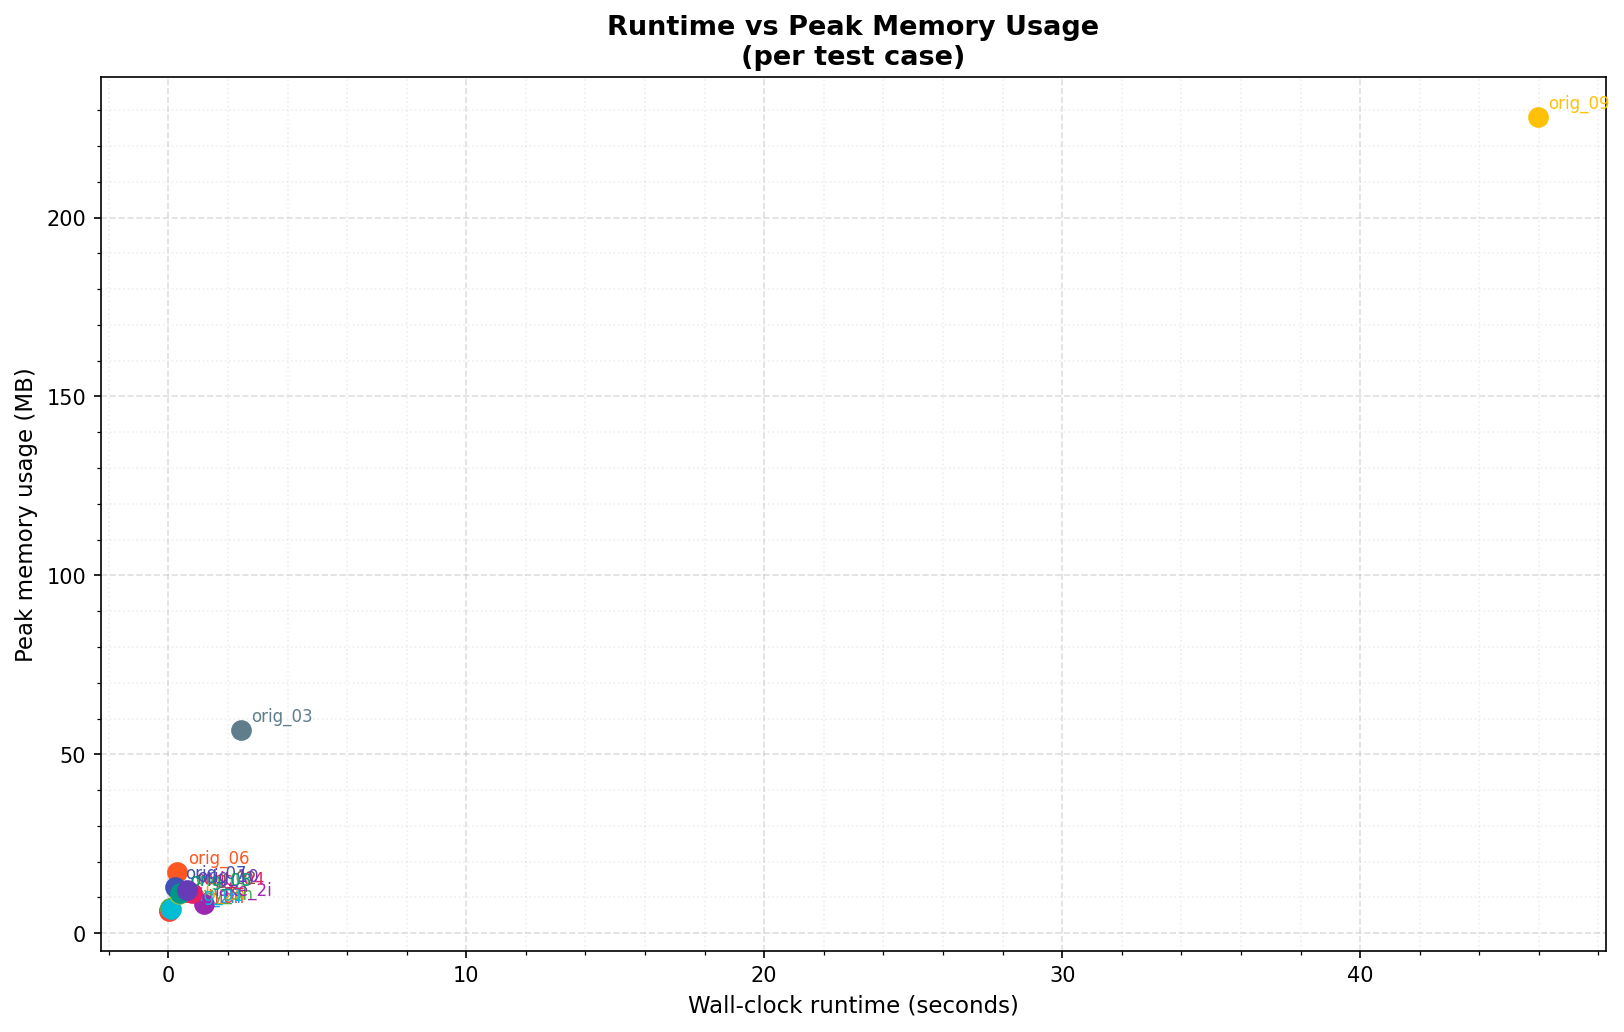

Data behind this chart, as committed beside it:
test_case, wall_time_s, peak_memory_mb
rectangle_with_two_holes, 0.02563, 6.375
cushion_with_hexagonal_hole, 0.03285, 6.125
blob_with_two_holes, 0.04815, 7.125
wavy_with_three_holes, 0.05773, 7.125
lake_with_two_islands, 1.188, 8.25
original_01, 0.1026, 6.781
original_02, 0.5587, 11.7
original_03, 2.441, 56.86
original_04, 0.8049, 11.32
original_05, 0.3626, 11
original_06, 0.3033, 17.14
original_07, 0.2127, 12.93
original_08, 0.3956, 11.12
original_09, 45.97, 228.1
original_10, 0.6185, 12.08
